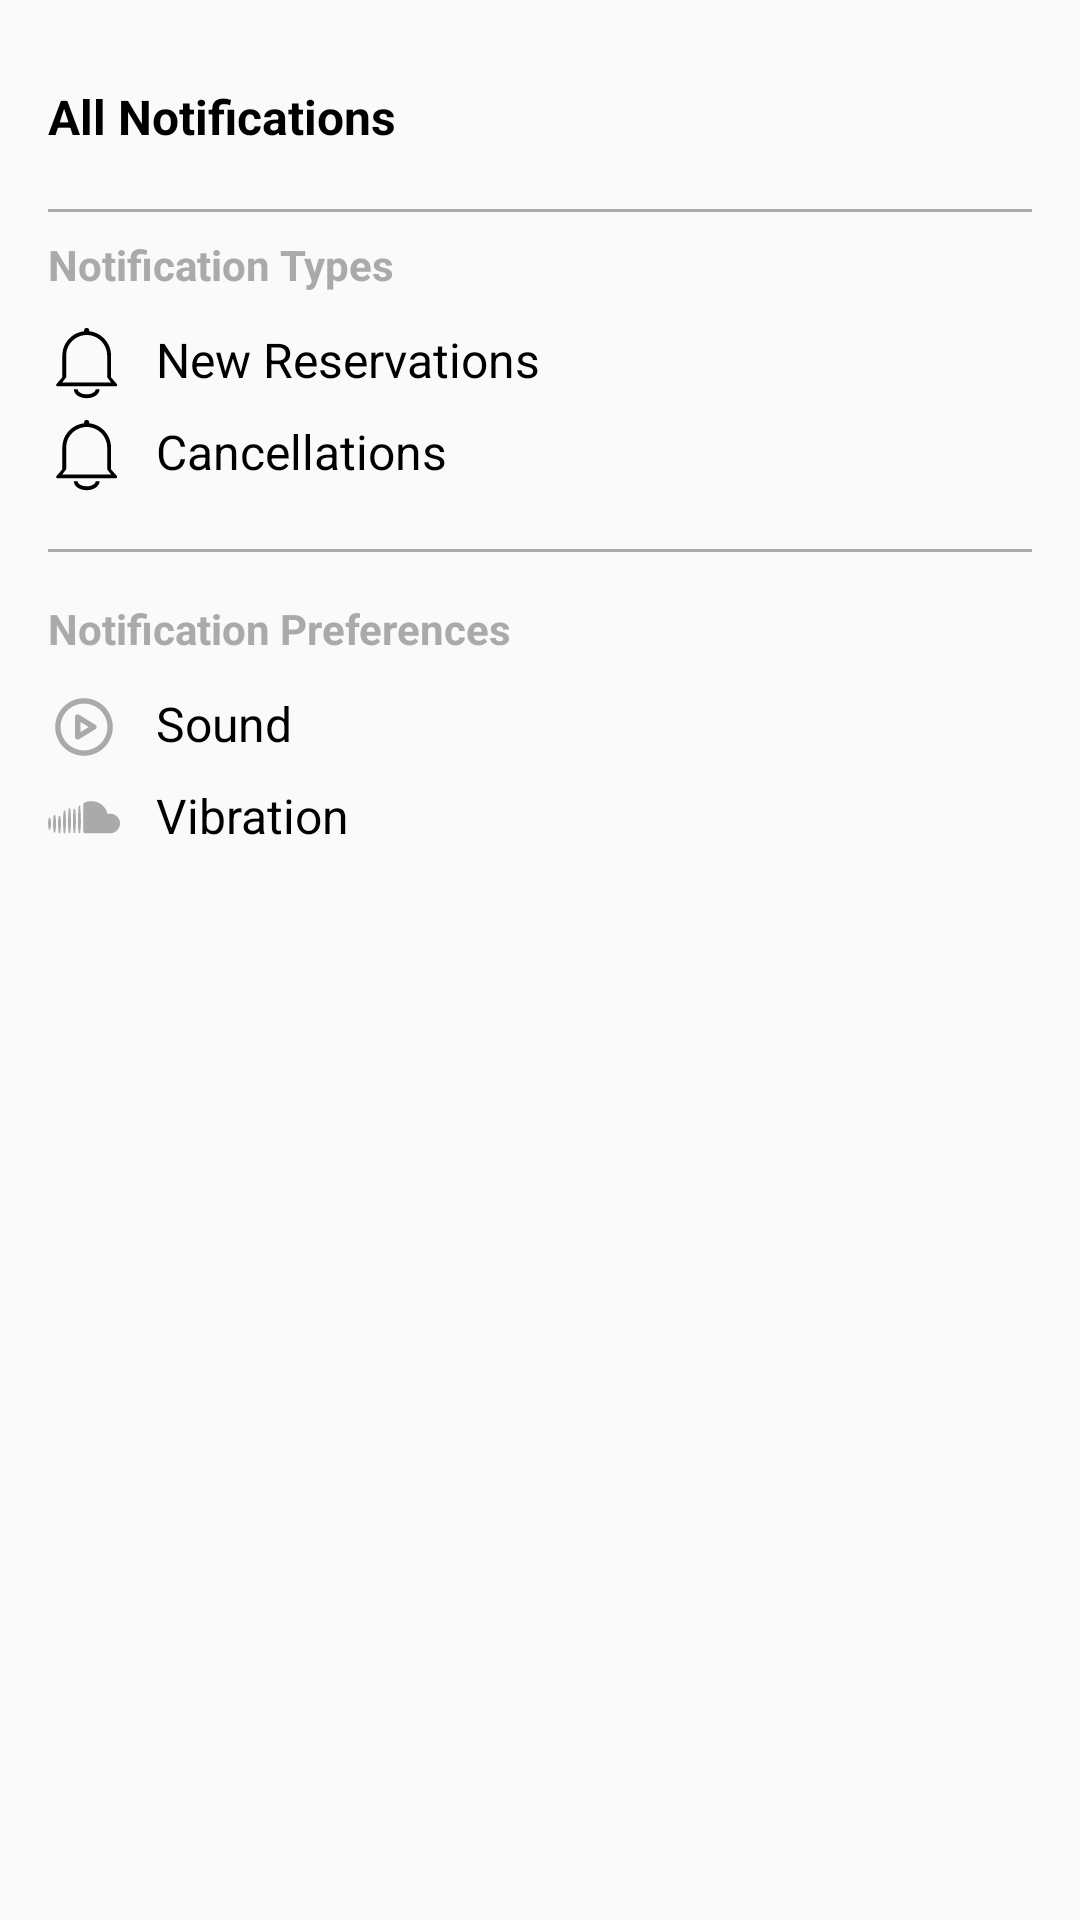

The Android layout XML behind this screen, and the referenced resources:
<!-- AndroidManifest.xml: application theme Theme.RestaurantManagementApplicationSE -->
<!-- res/layout/dialog_notification_settings.xml -->
<?xml version="1.0" encoding="utf-8"?>
<ScrollView xmlns:android="http://schemas.android.com/apk/res/android"
    xmlns:app="http://schemas.android.com/apk/res-auto"
    android:layout_width="match_parent"
    android:layout_height="wrap_content"
    android:padding="16dp">

    <LinearLayout
        android:layout_width="match_parent"
        android:layout_height="wrap_content"
        android:orientation="vertical">

        
        <LinearLayout
            android:layout_width="match_parent"
            android:layout_height="wrap_content"
            android:orientation="horizontal"
            android:paddingVertical="12dp"
            android:background="?attr/selectableItemBackground">

            <TextView
                android:layout_width="0dp"
                android:layout_height="wrap_content"
                android:layout_weight="1"
                android:text="All Notifications"
                android:textSize="16sp"
                android:textStyle="bold"
                android:textColor="@android:color/black" />

            <androidx.appcompat.widget.SwitchCompat
                android:id="@+id/switchAllNotifications"
                android:layout_width="wrap_content"
                android:layout_height="wrap_content"
                android:layout_marginStart="8dp" />
        </LinearLayout>

        <View
            android:layout_width="match_parent"
            android:layout_height="1dp"
            android:background="@android:color/darker_gray"
            android:layout_marginVertical="8dp" />

        
        <TextView
            android:layout_width="match_parent"
            android:layout_height="wrap_content"
            android:text="Notification Types"
            android:textSize="14sp"
            android:textStyle="bold"
            android:textColor="@android:color/darker_gray"
            android:layout_marginBottom="8dp" />

        
        <LinearLayout
            android:layout_width="match_parent"
            android:layout_height="wrap_content"
            android:orientation="horizontal"
            android:paddingVertical="10px">

            <ImageView
                android:layout_width="24dp"
                android:layout_height="24dp"
                android:src="@drawable/ic_notification"
                android:layout_marginEnd="12dp" />

            <TextView
                android:layout_width="0dp"
                android:layout_height="wrap_content"
                android:layout_weight="1"
                android:text="New Reservations"
                android:textSize="16sp"
                android:textColor="@android:color/black" />

            <androidx.appcompat.widget.SwitchCompat
                android:id="@+id/switchNewReservations"
                android:layout_width="wrap_content"
                android:layout_height="wrap_content"
                android:layout_marginStart="8dp" />
        </LinearLayout>

        
        <LinearLayout
            android:layout_width="match_parent"
            android:layout_height="wrap_content"
            android:orientation="horizontal"
            android:paddingVertical="10px">

            <ImageView
                android:layout_width="24dp"
                android:layout_height="24dp"
                android:src="@drawable/ic_notification"
                android:layout_marginEnd="12dp"
                android:tint="@color/error_color" />

            <TextView
                android:layout_width="0dp"
                android:layout_height="wrap_content"
                android:layout_weight="1"
                android:text="Cancellations"
                android:textSize="16sp"
                android:textColor="@android:color/black" />

            <androidx.appcompat.widget.SwitchCompat
                android:id="@+id/switchCancellations"
                android:layout_width="wrap_content"
                android:layout_height="wrap_content"
                android:layout_marginStart="8dp" />
        </LinearLayout>

        <View
            android:layout_width="match_parent"
            android:layout_height="1dp"
            android:background="@android:color/darker_gray"
            android:layout_marginVertical="16dp" />

        
        <TextView
            android:layout_width="match_parent"
            android:layout_height="wrap_content"
            android:text="Notification Preferences"
            android:textSize="14sp"
            android:textStyle="bold"
            android:textColor="@android:color/darker_gray"
            android:layout_marginBottom="8dp" />

        
        <LinearLayout
            android:layout_width="match_parent"
            android:layout_height="wrap_content"
            android:orientation="horizontal"
            android:paddingVertical="10px">

            <ImageView
                android:layout_width="24dp"
                android:layout_height="24dp"
                android:src="@drawable/ic_volume"
                android:layout_marginEnd="12dp"
                android:tint="@android:color/darker_gray" />

            <TextView
                android:layout_width="0dp"
                android:layout_height="wrap_content"
                android:layout_weight="1"
                android:text="Sound"
                android:textSize="16sp"
                android:textColor="@android:color/black" />

            <androidx.appcompat.widget.SwitchCompat
                android:id="@+id/switchSound"
                android:layout_width="wrap_content"
                android:layout_height="wrap_content"
                android:layout_marginStart="8dp" />
        </LinearLayout>

        
        <LinearLayout
            android:layout_width="match_parent"
            android:layout_height="wrap_content"
            android:orientation="horizontal"
            android:paddingVertical="10px">

            <ImageView
                android:layout_width="24dp"
                android:layout_height="24dp"
                android:src="@drawable/ic_vibration"
                android:layout_marginEnd="12dp"
                android:tint="@android:color/darker_gray" />

            <TextView
                android:layout_width="0dp"
                android:layout_height="wrap_content"
                android:layout_weight="1"
                android:text="Vibration"
                android:textSize="16sp"
                android:textColor="@android:color/black" />

            <androidx.appcompat.widget.SwitchCompat
                android:id="@+id/switchVibration"
                android:layout_width="wrap_content"
                android:layout_height="wrap_content"
                android:layout_marginStart="8dp" />
        </LinearLayout>

    </LinearLayout>
</ScrollView>
<!-- resources referenced by this layout -->
<resources>
  <!-- drawable ic_notification (drawable) -->
  <vector xmlns:android="http://schemas.android.com/apk/res/android"
      android:width="30dp"
      android:height="30dp"
      android:viewportWidth="256"
      android:viewportHeight="256">
    <path
        android:pathData="M10,128"
        android:fillColor="#000000"/>
    <path
        android:pathData="M244.9,203.1L224,178.7v-77.4c0,-44.6 -34,-81.5 -77.4,-86v-3.2c0,-5 -4.1,-9.1 -9.1,-9.1c-5,0 -9.1,4.1 -9.1,9.1v3.2C85,19.9 51,56.7 51,101.3v77.4l-20.9,24.4c-1.1,1.4 -1.4,3.2 -0.7,4.9c0.7,1.6 2.3,2.7 4.1,2.7h207.9c1.8,0 3.4,-1 4.1,-2.7C246.3,206.4 246,204.4 244.9,203.1zM51,197l13.6,-18.2v-77.4c0,-40.2 32.7,-72.9 72.9,-72.9c40.2,0 72.8,32.7 72.8,72.9v77.4L224,197H51z"
        android:fillColor="#000000"/>
    <path
        android:pathData="M169.6,221c0,0.1 0,0.1 0,0.2c0,9.7 -15,18.2 -32.1,18.2c-17.1,0 -32.1,-8.5 -32.1,-18.2c0,-0.1 0,-0.1 0,-0.2H91.7c0,0.1 0,0.1 0,0.2c0,17.9 20.1,31.9 45.8,31.9c25.7,0 45.8,-14 45.8,-31.9c0,-0.1 0,-0.1 0,-0.2H169.6z"
        android:fillColor="#000000"/>
  </vector>
  <!-- drawable ic_vibration: vector/xml drawable (drawable, 3326 chars, omitted) -->
  <!-- drawable ic_volume (drawable) -->
  <vector xmlns:android="http://schemas.android.com/apk/res/android"
      android:width="640dp"
      android:height="640dp"
      android:viewportWidth="640"
      android:viewportHeight="640">
    <path
        android:fillColor="#FF000000"
        android:pathData="M320,112C434.9,112 528,205.1 528,320C528,434.9 434.9,528 320,528C205.1,528 112,434.9 112,320C112,205.1 205.1,112 320,112zM320,576C461.4,576 576,461.4 576,320C576,178.6 461.4,64 320,64C178.6,64 64,178.6 64,320C64,461.4 178.6,576 320,576zM276.5,211.5C269.1,207 259.8,206.8 252.2,211C244.6,215.2 240,223.3 240,232L240,408C240,416.7 244.7,424.7 252.3,428.9C259.9,433.1 269.1,433 276.6,428.4L420.6,340.4C427.7,336 432.1,328.3 432.1,319.9C432.1,311.5 427.7,303.8 420.6,299.4L276.6,211.4zM362,320L288,365.2L288,274.8L362,320z"/>
  </vector>
  <style name="Theme.RestaurantManagementApplicationSE" parent="android:Theme.Material.Light.NoActionBar" />
</resources>
